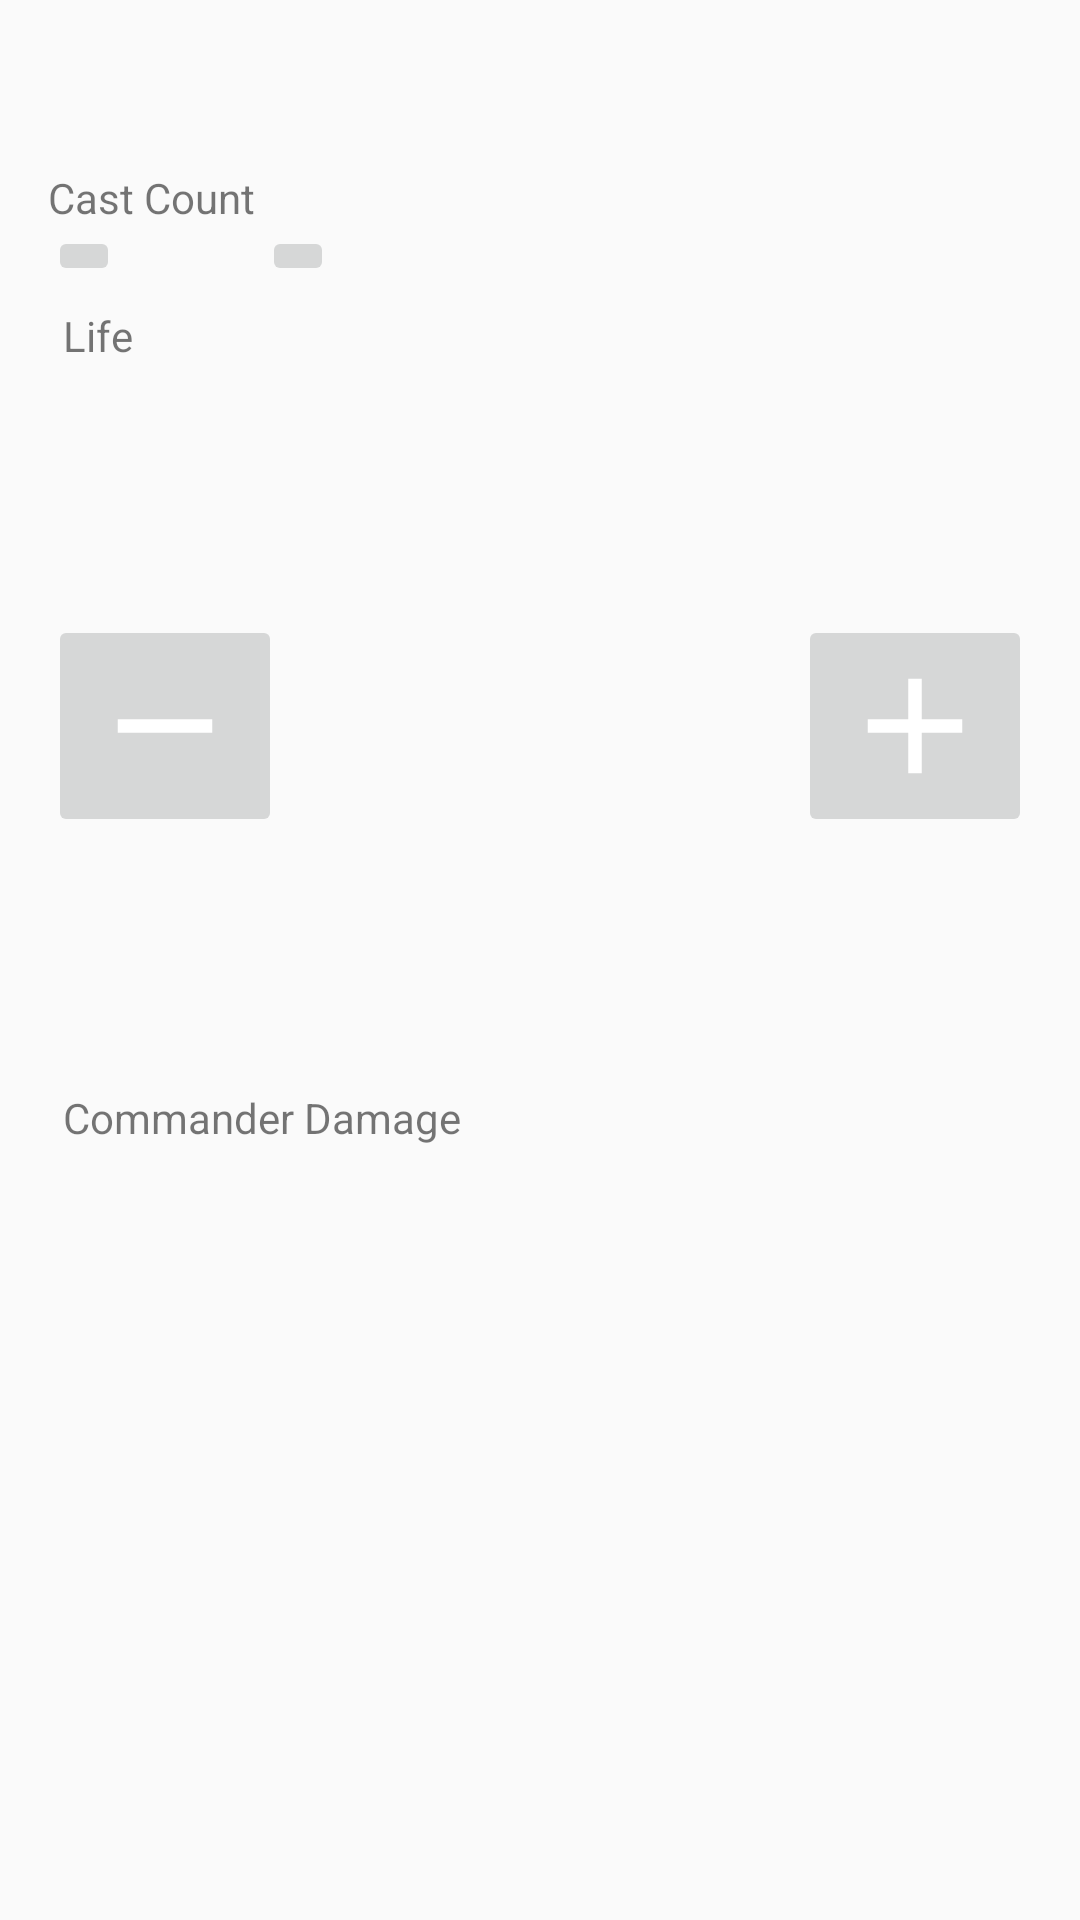

The Android layout XML behind this screen, and the referenced resources:
<!-- AndroidManifest.xml: activity theme Theme.AppCompat.Light.NoActionBar -->
<!-- res/layout/activity_commander.xml -->
<?xml version="1.0" encoding="utf-8"?>
<LinearLayout xmlns:android="http://schemas.android.com/apk/res/android"
    xmlns:tools="http://schemas.android.com/tools"
    android:layout_width="match_parent"
    android:layout_height="match_parent"
    android:orientation="vertical"
    android:padding="16dp"
    tools:context=".CommanderActivity">

    <TextView
        android:id="@+id/txt_commander_name"
        android:layout_width="wrap_content"
        android:layout_height="wrap_content"
        android:layout_marginLeft="5dp"
        android:textSize="@dimen/header_text_size"
        android:clickable="true"
        android:onClick="btnClick"/>

    <TextView
        android:id="@+id/lbl_1"
        android:layout_width="wrap_content"
        android:layout_height="wrap_content"
        android:text="Cast Count"/>

    <LinearLayout
        android:orientation="horizontal"
        android:layout_width="match_parent"
        android:layout_height="wrap_content">

        <ImageButton
            android:id="@+id/btn_cast_down"
            android:layout_width="wrap_content"
            android:layout_height="wrap_content"
            android:src="@drawable/remove_white"
            style="@style/Widget.AppCompat.ImageButton"
            android:onClick="btnClick"/>
        <TextView
            android:id="@+id/txt_cast"
            android:layout_width="wrap_content"
            android:layout_height="wrap_content"
            android:layout_gravity="center_vertical"
            android:gravity="center_horizontal"
            android:textSize="@dimen/counter_text_size"
            android:ems="2"/>

        <ImageButton
            android:id="@+id/btn_cast_up"
            android:layout_width="wrap_content"
            android:layout_height="wrap_content"
            android:src="@drawable/add_white"
            android:onClick="btnClick"/>

        <LinearLayout
            android:id="@+id/lo_mana"
            android:layout_width="0dp"
            android:layout_height="match_parent"
            android:layout_weight="1"
            android:orientation="horizontal"
            android:gravity="right|center_vertical"></LinearLayout>

    </LinearLayout>

    <TextView
        android:id="@+id/lbl_2"
        android:layout_width="wrap_content"
        android:layout_height="wrap_content"
        android:layout_marginLeft="5dp"
        android:text="Life"/>

    <LinearLayout
        android:layout_width="match_parent"
        android:layout_height="0dp"
        android:layout_weight="1"
        android:orientation="horizontal">

        <ImageButton
            android:id="@+id/btn_life_down"
            android:layout_width="wrap_content"
            android:layout_height="wrap_content"
            android:layout_gravity="center_vertical"
            android:src="@drawable/remove_white_big"
            android:onClick="btnClick"/>

        <TextView
            android:id="@+id/txt_life"
            android:layout_width="0dp"
            android:layout_height="wrap_content"
            android:layout_weight="1"
            android:layout_gravity="center_vertical"
            android:gravity="center_horizontal"
            android:textSize="100sp"
            android:clickable="true"
            android:onClick="btnClick"/>

        <ImageButton
            android:id="@+id/btn_life_up"
            android:layout_width="wrap_content"
            android:layout_height="wrap_content"
            android:layout_gravity="center_vertical"
            android:src="@drawable/add_white_big"
            android:onClick="btnClick"/>

    </LinearLayout>

    <TextView
        android:id="@+id/lbl_3"
        android:layout_width="wrap_content"
        android:layout_height="wrap_content"
        android:layout_marginLeft="5dp"
        android:text="Commander Damage"
        android:clickable="true"
        android:onClick="btnClick"/>

    <GridView
        android:id="@+id/gv_commander_damage"
        android:layout_width="match_parent"
        android:layout_height="0dp"
        android:layout_weight="1"
        android:numColumns="2"></GridView>

</LinearLayout>
<!-- resources referenced by this layout -->
<resources>
  <dimen name="counter_text_size">20sp</dimen>
  <dimen name="header_text_size">30dp</dimen>
  <!-- drawable add_white_big (drawable) -->
  <vector android:height="54dp" android:tint="#FFFFFF"
      android:viewportHeight="24.0" android:viewportWidth="24.0"
      android:width="54dp" xmlns:android="http://schemas.android.com/apk/res/android">
      <path android:fillColor="#FF000000" android:pathData="M19,13h-6v6h-2v-6H5v-2h6V5h2v6h6v2z"/>
  </vector>
  <!-- drawable remove_white_big (drawable) -->
  <vector android:height="54dp" android:tint="#FFFFFF"
      android:viewportHeight="24.0" android:viewportWidth="24.0"
      android:width="54dp" xmlns:android="http://schemas.android.com/apk/res/android">
      <path android:fillColor="#FF000000" android:pathData="M19,13H5v-2h14v2z"/>
  </vector>
</resources>
